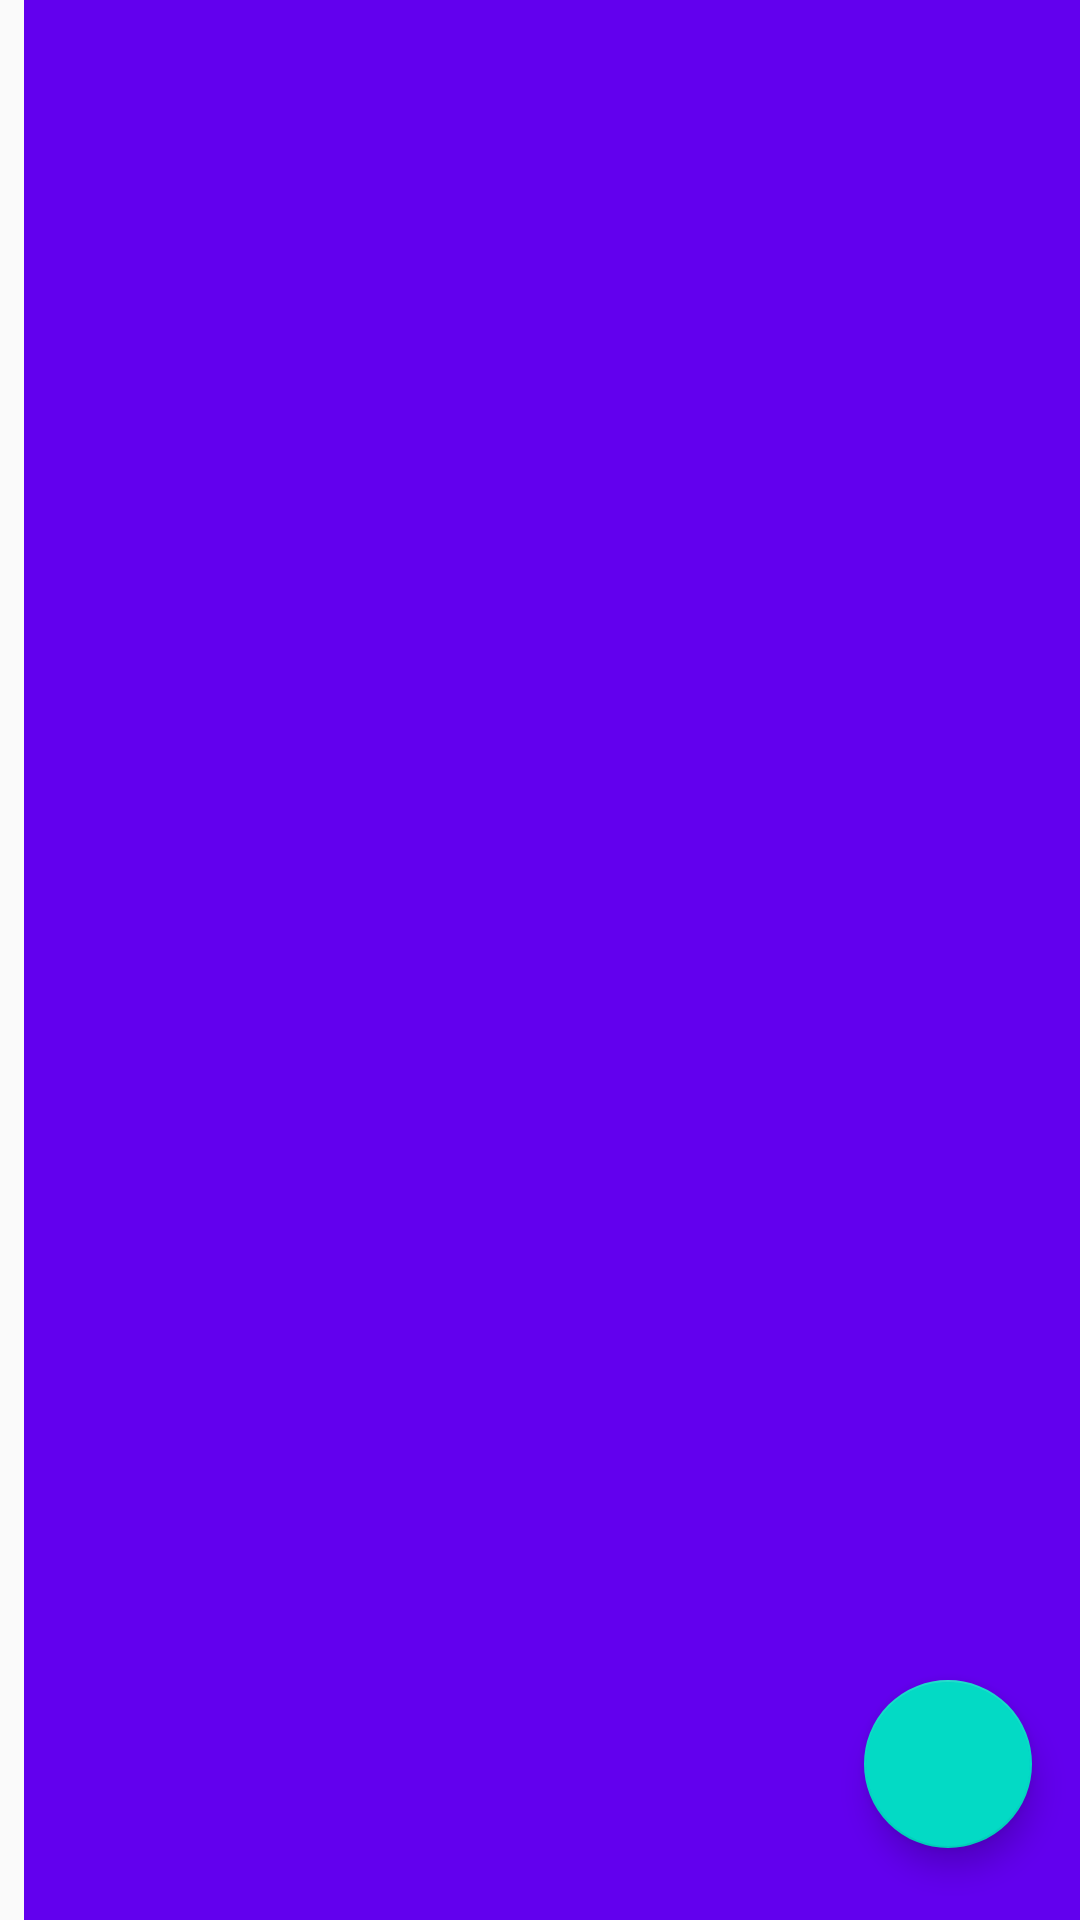

Layout XML and referenced resources for this Android screen:
<!-- AndroidManifest.xml: application theme AppTheme -->
<!-- res/layout/activity_main.xml -->
<?xml version="1.0" encoding="utf-8"?>
<androidx.constraintlayout.widget.ConstraintLayout xmlns:android="http://schemas.android.com/apk/res/android"
    xmlns:app="http://schemas.android.com/apk/res-auto"
    xmlns:tools="http://schemas.android.com/tools"
    android:layout_width="match_parent"
    android:layout_height="match_parent"
    tools:context=".MainActivity">



    <com.google.android.material.floatingactionbutton.FloatingActionButton
        android:id="@+id/fab"
        app:layout_constraintBottom_toBottomOf="parent"
        app:layout_constraintEnd_toEndOf="parent"
        android:src="@drawable/ic_add_black_24dp"
        android:layout_width="wrap_content"
        android:layout_height="wrap_content"
        android:layout_margin="16dp" />

    <androidx.recyclerview.widget.RecyclerView
        android:id="@+id/recyclerview"
        android:layout_width="393dp"
        android:layout_height="649dp"
        tools:layout_editor_absoluteX="1dp"
        tools:layout_editor_absoluteY="1dp"
        tools:ignore="MissingConstraints" />

</androidx.constraintlayout.widget.ConstraintLayout>
<!-- resources referenced by this layout -->
<resources>
  <style name="AppTheme" parent="Theme.AppCompat.Light.DarkActionBar">
          
          <item name="colorPrimary">@color/colorPrimary</item>
          <item name="colorPrimaryDark">@color/colorPrimaryDark</item>
          <item name="colorAccent">@color/colorAccent</item>
  
  
  
          <item name="android:layout_width">match_parent</item>
          <item name="android:layout_marginBottom">8dp</item>
          <item name="android:paddingLeft">8dp</item>
          <item name="android:background">@color/colorPrimary</item>
          <item name="android:textAppearance">@style/TextAppearance.AppCompat.Headline</item>
  
  
      </style>
  <!-- not gathered from this repository: default colours our renderer supplied (Android Studio template values) -->
  <color name="colorPrimary">#FF6200EE</color>
  <color name="colorPrimaryDark">#FF3700B3</color>
  <color name="colorAccent">#FF03DAC5</color>
</resources>
